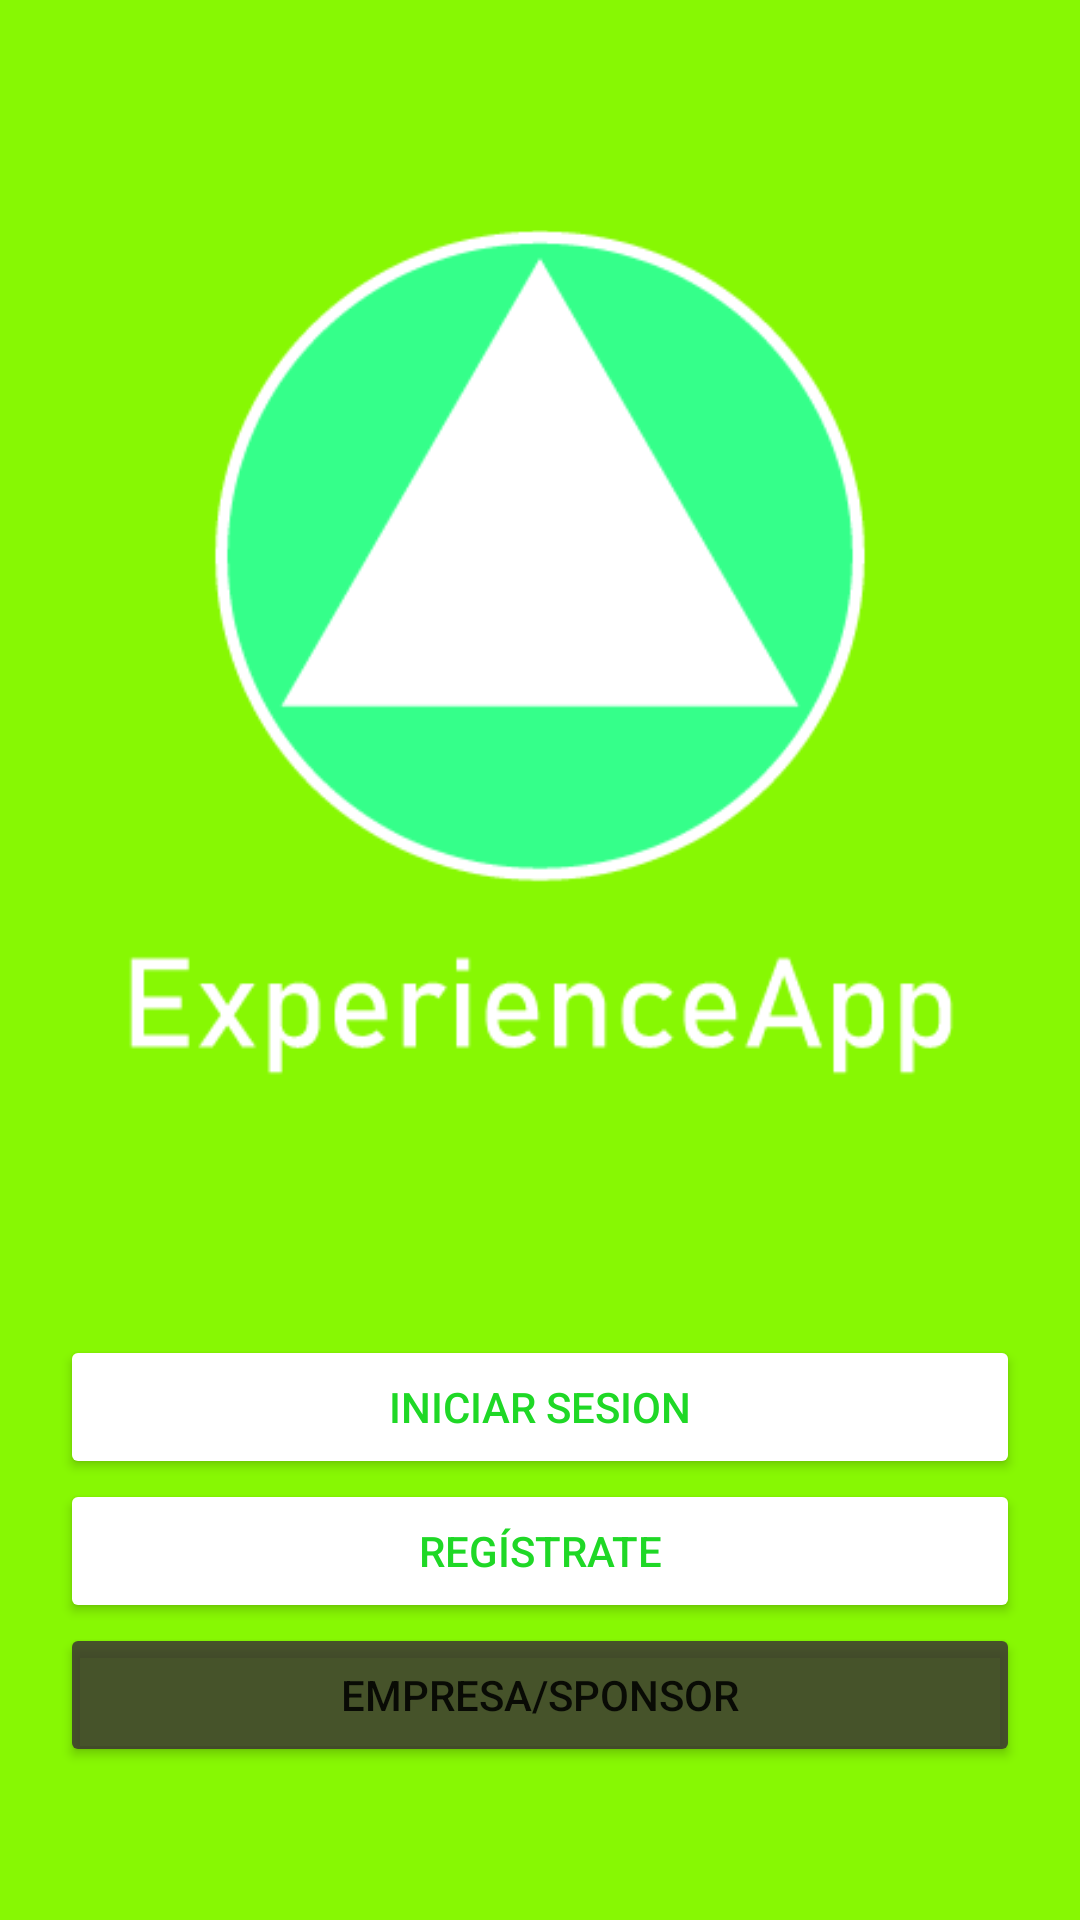

Layout XML and referenced resources for this Android screen:
<!-- AndroidManifest.xml: application theme Theme.ExperienceGo -->
<!-- res/layout/activity_initial_login.xml -->
<?xml version="1.0" encoding="utf-8"?>
<RelativeLayout xmlns:android="http://schemas.android.com/apk/res/android"
    xmlns:app="http://schemas.android.com/apk/res-auto"
    xmlns:tools="http://schemas.android.com/tools"
    android:layout_width="match_parent"
    android:layout_height="match_parent"
    android:background="#87F803"
    android:paddingLeft="20dp"
    android:paddingTop="20dp"
    android:paddingRight="20dp"
    tools:context=".InitialLogin">

    <ImageView
        android:id="@+id/imageView"
        android:layout_width="match_parent"
        android:layout_height="wrap_content"
        android:layout_alignParentStart="true"
        android:layout_alignParentTop="true"
        android:layout_alignParentEnd="true"
        android:layout_centerHorizontal="true"
        android:layout_marginStart="20dp"
        android:layout_marginTop="20dp"
        android:layout_marginEnd="20dp"
        app:layout_constraintEnd_toEndOf="parent"
        app:layout_constraintStart_toStartOf="parent"
        app:layout_constraintTop_toTopOf="parent"
        app:srcCompat="@drawable/logo_6" />

    <Button
        android:id="@+id/btn_registrate"
        android:layout_width="match_parent"
        android:layout_height="wrap_content"
        android:layout_below="@+id/btn_iniciar_sesion"
        android:layout_alignParentStart="true"
        android:layout_centerHorizontal="true"
        android:layout_marginStart="0dp"
        android:layout_marginLeft="0dp"
        android:layout_marginTop="0dp"
        android:layout_marginEnd="0dp"
        android:layout_marginRight="0dp"
        android:layout_marginBottom="0dp"
        android:backgroundTint="@color/white"
        android:text="@string/btn_registrate"
        android:textColor="@color/green"
        app:layout_constraintEnd_toEndOf="parent"
        app:layout_constraintStart_toStartOf="parent"
        app:layout_constraintTop_toBottomOf="@+id/btn_iniciar_sesion" />

    <Button
        android:id="@+id/btn_empresa_sponsor"
        android:layout_width="match_parent"
        android:layout_height="wrap_content"
        android:layout_below="@+id/btn_registrate"
        android:layout_alignParentEnd="true"
        android:layout_centerHorizontal="true"
        android:layout_margin="0dp"
        android:layout_marginStart="0dp"
        android:layout_marginLeft="0dp"
        android:layout_marginTop="0dp"
        android:layout_marginEnd="0dp"
        android:layout_marginRight="0dp"
        android:layout_marginBottom="0dp"
        android:backgroundTint="@color/gray"
        android:text="@string/btn_empresa_sponsor"
        app:layout_constraintEnd_toEndOf="parent"
        app:layout_constraintStart_toStartOf="parent"
        app:layout_constraintTop_toBottomOf="@+id/btn_registrate" />

    <Button
        android:id="@+id/btn_iniciar_sesion"
        android:layout_width="match_parent"
        android:layout_height="wrap_content"
        android:layout_below="@+id/imageView"
        android:layout_alignParentStart="true"
        android:layout_centerInParent="true"
        android:layout_marginStart="0dp"
        android:layout_marginLeft="0dp"
        android:layout_marginTop="48dp"
        android:layout_marginEnd="0dp"
        android:layout_marginRight="0dp"
        android:layout_marginBottom="0dp"
        android:backgroundTint="@color/white"
        android:text="@string/btn_iniciar_sesion"
        android:textColor="@color/green"
        app:layout_constraintEnd_toEndOf="parent"
        app:layout_constraintStart_toStartOf="parent"
        app:layout_constraintTop_toBottomOf="@+id/imageView" />

</RelativeLayout>
<!-- resources referenced by this layout -->
<resources>
  <color name="gray">#D53A3333</color>
  <color name="green">#1FD826</color>
  <color name="white">#FFFFFFFF</color>
  <!-- drawable logo_6: png bitmap (drawable, 10516 bytes) -->
  <string name="btn_empresa_sponsor">Empresa/Sponsor</string>
      //Login Fragment
  <string name="btn_iniciar_sesion">Iniciar Sesion</string>
  <string name="btn_registrate">Regístrate</string>
  <style name="Theme.ExperienceGo" parent="Theme.MaterialComponents.DayNight.DarkActionBar">
          
          <item name="colorPrimary">@color/purple_500</item>
          <item name="colorPrimaryVariant">@color/purple_700</item>
          <item name="colorOnPrimary">@color/white</item>
          
          <item name="colorSecondary">@color/teal_200</item>
          <item name="colorSecondaryVariant">@color/teal_700</item>
          <item name="colorOnSecondary">@color/black</item>
          
          <item name="android:statusBarColor">?attr/colorPrimaryVariant</item>
          
      </style>
  <color name="purple_500">#FF6200EE</color>
  <color name="purple_700">#FF3700B3</color>
  <color name="teal_200">#FF03DAC5</color>
  <color name="teal_700">#FF018786</color>
  <color name="black">#FF000000</color>
</resources>
